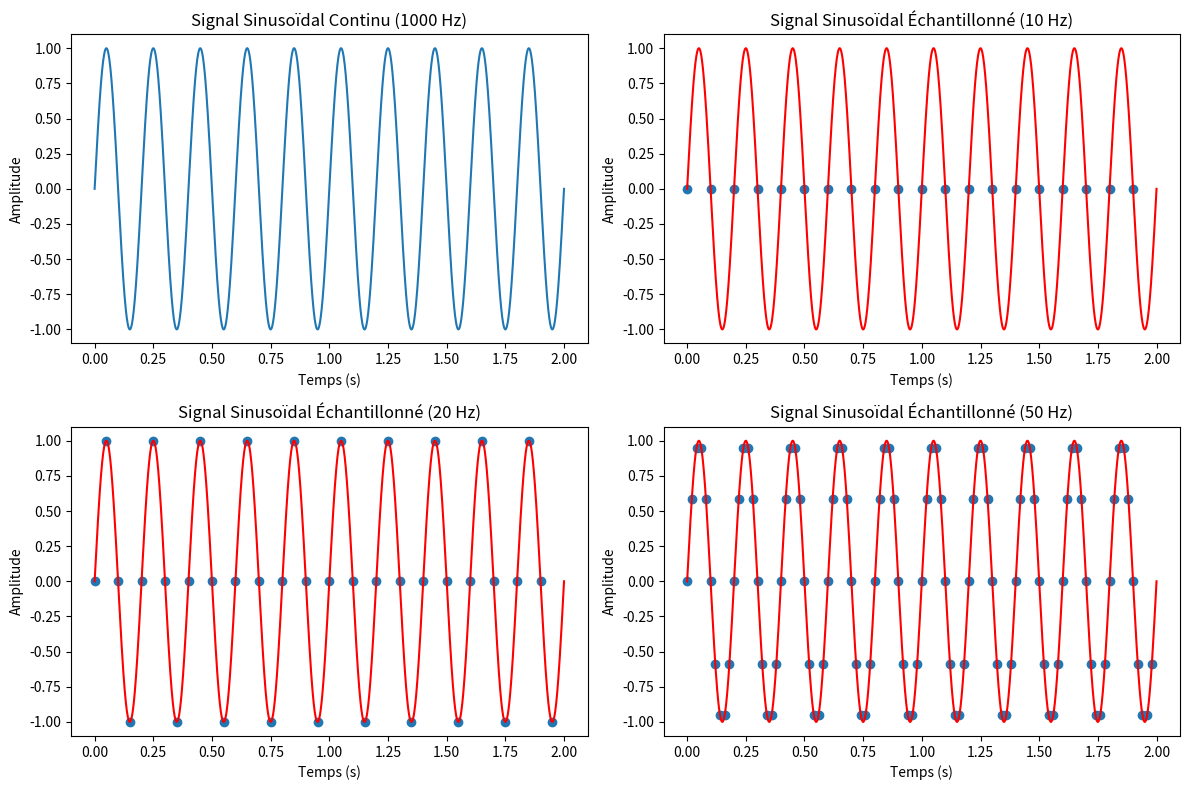

Reproduce this figure in Python.
import matplotlib.pyplot as plt
import numpy as np

f = 5 
duration = 2 
fs_high = 1000
fs_list = [10, 20, 50] 


t_continuous = np.linspace(0, duration, int(fs_high * duration))


continuous_signal = np.sin(2 * np.pi * f * t_continuous)

sampled_signals = {}
for fs in fs_list:
    t_sampled = np.arange(0, duration, 1 / fs)
    sampled_signal = np.sin(2 * np.pi * f * t_sampled)
    sampled_signals[fs] = (t_sampled, sampled_signal)

plt.figure(figsize=(12, 8))

plt.subplot(2, 2, 1)
plt.plot(t_continuous, continuous_signal)
plt.title('Signal Sinusoïdal Continu (1000 Hz)')
plt.xlabel('Temps (s)')
plt.ylabel('Amplitude')

for i, (fs, (t_sampled, sampled_signal)) in enumerate(sampled_signals.items(), start=2):
    plt.subplot(2, 2, i)
    plt.plot(t_sampled, sampled_signal, marker='o', linestyle='None')
    plt.plot(t_continuous, continuous_signal, color='red')
    plt.title(f'Signal Sinusoïdal Échantillonné ({fs} Hz)')
    plt.xlabel('Temps (s)')
    plt.ylabel('Amplitude')

plt.tight_layout()
plt.show()
